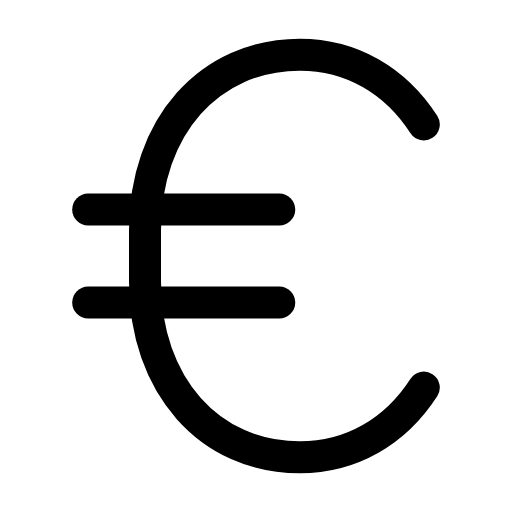
t = 0.00 s
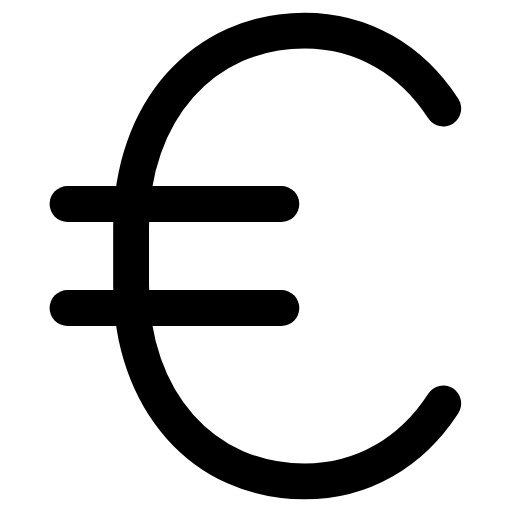
t = 0.25 s
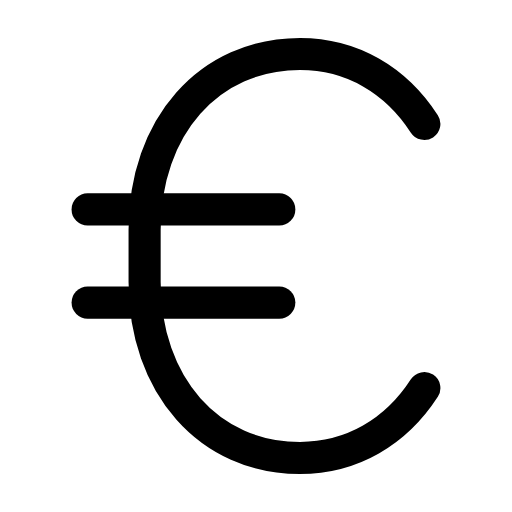
t = 0.51 s
t = 0.73 s: frame unchanged from t = 0.00 s, image omitted
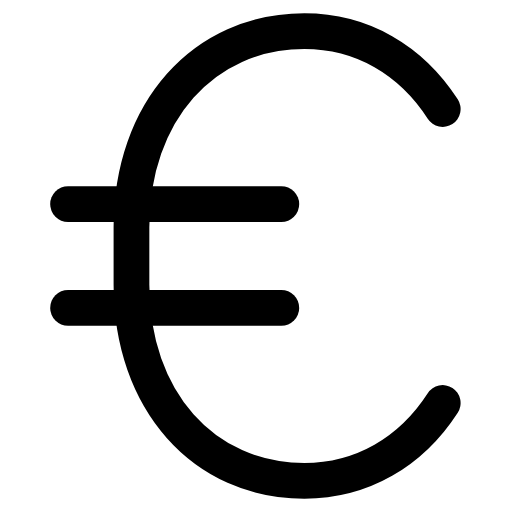
t = 1.01 s
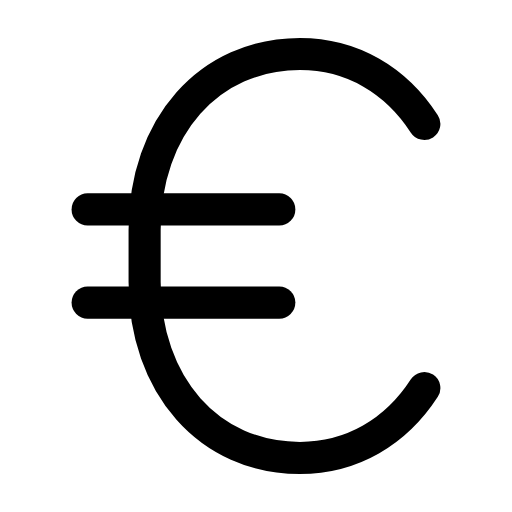
t = 1.24 s

The animated SVG that drew these frames (rendered in a browser with its animation timeline set to each time). Animation: 1 SMIL element (animateTransform=1); one cycle of 1.50 s, repeats indefinitely.

<svg xmlns="http://www.w3.org/2000/svg" width="24" height="24" viewBox="0 0 24 24" fill="none"><g transform="translate(-2.52 -2.52) scale(1.21)"><g transform="translate(12.2 12)"><g><animateTransform attributeName="transform" type="scale" values="1;1.12;1;1;1.12;1;1" keyTimes="0;0.225;0.45;0.6;0.75;0.9;1" dur="1.5s" repeatCount="indefinite" calcMode="spline" keySplines="0.16 1 0.3 1;0.16 1 0.3 1;0.16 1 0.3 1;0.16 1 0.3 1;0.16 1 0.3 1;0.16 1 0.3 1"/><g transform="translate(-12.2 -12)"><g><path stroke="currentColor" stroke-width="1.24" stroke-linecap="round" stroke-linejoin="round" fill="none" d="M18.5 6.9C17.4 5.2 15.7 4.2 13.7 4.2C10.2 4.2 7.7 7 7.7 11L7.7 13C7.7 17 10.2 19.8 13.7 19.8C15.7 19.8 17.4 18.8 18.5 17.1"></path><line stroke="currentColor" stroke-width="1.24" stroke-linecap="round" stroke-linejoin="round" fill="none" x1="5.5" y1="10.2" x2="12.9" y2="10.2"></line><line stroke="currentColor" stroke-width="1.24" stroke-linecap="round" stroke-linejoin="round" fill="none" x1="5.5" y1="13.8" x2="12.9" y2="13.8"></line></g></g></g></g></g></svg>
